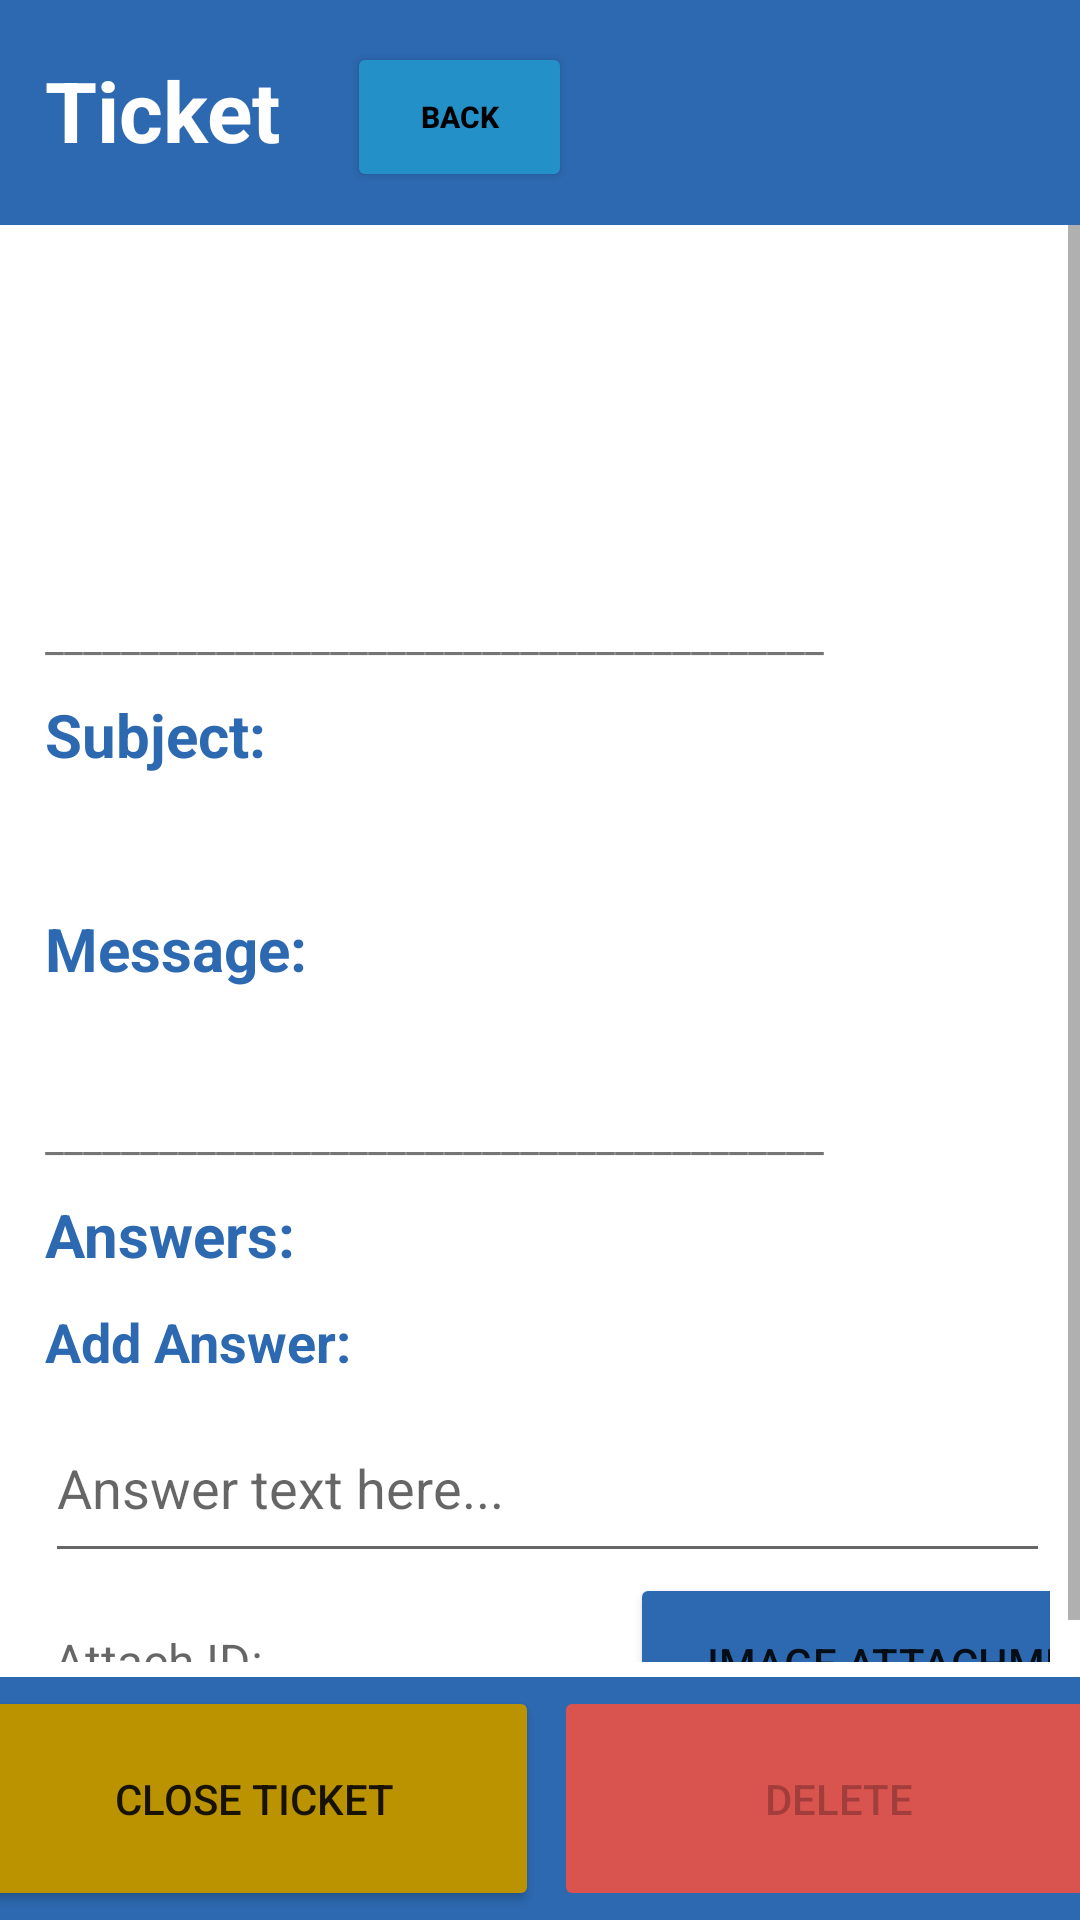

Write the Android layout XML for this screen, with the resource values it uses.
<!-- AndroidManifest.xml: application theme Theme.SupportBuddy_AndroidApp -->
<!-- res/layout/activity_edit_ticket.xml -->
<?xml version="1.0" encoding="utf-8"?>
<androidx.constraintlayout.widget.ConstraintLayout xmlns:android="http://schemas.android.com/apk/res/android"
    xmlns:app="http://schemas.android.com/apk/res-auto"
    xmlns:tools="http://schemas.android.com/tools"
    android:layout_width="match_parent"
    android:layout_height="match_parent"
    android:orientation="vertical">

    <ScrollView
        android:id="@+id/ScrollStart"
        android:layout_width="match_parent"
        android:layout_height="match_parent"
        android:paddingBottom="86dp"
        android:paddingTop="75dp">

        <LinearLayout
            android:layout_width="match_parent"
            android:layout_height="wrap_content"
            android:orientation="vertical">


            <LinearLayout
                android:layout_width="match_parent"
                android:layout_height="wrap_content"
                android:layout_marginStart="15dp"
                android:layout_marginEnd="10dp"
                android:orientation="vertical">

                <TextView
                    android:id="@+id/TicketFullName"
                    android:layout_width="match_parent"
                    android:layout_height="wrap_content"
                    android:layout_marginTop="15dp"
                    android:layout_marginBottom="5dp"
                    android:ems="10"
                    android:textSize="18sp" />

                <TextView
                    android:id="@+id/TicketStatus"
                    android:layout_width="match_parent"
                    android:layout_height="wrap_content"
                    android:layout_marginBottom="5dp"
                    android:ems="10"
                    android:textSize="18sp" />

                <TextView
                    android:id="@+id/TicketEmail"
                    android:layout_width="match_parent"
                    android:layout_height="wrap_content"
                    android:layout_marginBottom="5dp"
                    android:focusable="true"
                    android:ems="10"
                    android:textSize="18sp"
                    android:textColor="@color/supportLightBlue"
                    android:textStyle="bold"/>

                <TextView
                    android:id="@+id/TicketPhone"
                    android:layout_width="match_parent"
                    android:layout_height="wrap_content"
                    android:ems="10"
                    android:focusable="true"
                    android:textSize="18sp"
                    android:textStyle="bold"
                    android:textColor="@color/supportLightBlue"

                    />

                <TextView
                    android:layout_width="match_parent"
                    android:layout_height="wrap_content"
                    android:layout_marginBottom="10dp"
                    android:ems="10"
                    android:text="@string/lineSeparator"
                    />

                <TextView
                    android:layout_width="match_parent"
                    android:layout_height="wrap_content"
                    android:layout_marginBottom="5dp"
                    android:ems="10"
                    android:text="Subject:"
                    android:textColor="@color/supportBlue"
                    android:textSize="20sp"
                    android:textStyle="bold" />

                <TextView
                    android:id="@+id/TicketSubject"
                    android:layout_width="match_parent"
                    android:layout_height="wrap_content"
                    android:layout_marginBottom="10dp"
                    android:ems="10"
                    android:textSize="18sp" />

                <TextView
                    android:layout_width="match_parent"
                    android:layout_height="wrap_content"
                    android:layout_marginTop="5dp"
                    android:layout_marginBottom="5dp"
                    android:ems="10"
                    android:text="Message:"
                    android:textColor="@color/supportBlue"
                    android:textSize="20sp"
                    android:textStyle="bold" />

                <TextView
                    android:id="@+id/TicketMessage"
                    android:layout_width="match_parent"
                    android:layout_height="wrap_content"
                    android:layout_marginBottom="10dp"
                    android:ems="10"
                    android:textSize="18sp" />


                <TextView
                    android:layout_width="match_parent"
                    android:layout_height="wrap_content"
                    android:layout_marginBottom="10dp"
                    android:ems="10"
                    android:text="@string/lineSeparator" />

                <TextView
                    android:id="@+id/AnswerText"
                    android:layout_width="match_parent"
                    android:layout_height="wrap_content"
                    android:layout_marginBottom="5dp"
                    android:ems="10"
                    android:text="Answers:"
                    android:textColor="@color/supportBlue"
                    android:textSize="20sp"
                    android:textStyle="bold" />

                <ListView
                    android:id="@+id/lvAnswers"
                    android:layout_width="match_parent"
                    android:layout_height="wrap_content"/>

                <LinearLayout
                    android:id="@+id/AddAnswerLayout"
                    android:layout_width="match_parent"
                    android:layout_height="match_parent"
                    android:orientation="vertical">

                    <TextView
                        android:layout_width="match_parent"
                        android:layout_height="wrap_content"
                        android:layout_marginTop="5dp"
                        android:layout_marginBottom="5dp"
                        android:ems="10"
                        android:text="Add Answer:"
                        android:textColor="@color/supportBlue"
                        android:textSize="18sp"
                        android:textStyle="bold" />

                    <EditText
                        android:id="@+id/addAnswerText"
                        android:layout_width="match_parent"
                        android:layout_height="60dp"
                        android:textSize="18sp"
                        android:hint="Answer text here..."/>

                    <LinearLayout
                        android:layout_width="match_parent"
                        android:layout_height="match_parent"
                        android:orientation="horizontal">

                        <TextView
                            android:id="@+id/tvImagePath"
                            android:layout_width="190dp"
                            android:layout_height="50dp"
                            android:layout_marginEnd="5dp"
                            android:hint="Attach ID: "
                            android:gravity="center_vertical"
                            android:paddingStart="3dp"
                            android:textAlignment="gravity"
                            android:textSize="16sp" />

                        <Button
                            android:id="@+id/addAttachmentButton"
                            android:layout_width="190dp"
                            android:layout_height="60dp"
                            android:backgroundTint="@color/supportBlue"
                            android:text="Image Attachment"/>

                    </LinearLayout>

                    <Button
                        android:id="@+id/TicketAnswerButton"
                        android:layout_width="match_parent"
                        android:layout_height="75dp"
                        android:backgroundTint="@color/supportLightBlue"
                        android:enabled="false"
                        android:text="Answer" />

                </LinearLayout>


            </LinearLayout>
        </LinearLayout>
    </ScrollView>
    <LinearLayout
        android:id="@+id/editHeader"
        android:layout_width="match_parent"
        android:layout_height="75dp"
        android:layout_gravity="center"
        android:background="@color/supportBlue"
        android:orientation="horizontal"
        app:layout_constraintTop_toTopOf="parent">

        <TextView
            android:id="@+id/TicketHeader"
            android:layout_width="wrap_content"
            android:layout_height="wrap_content"
            android:layout_marginStart="15dp"
            android:layout_marginTop="18dp"
            android:text="Ticket "
            android:textColor="@color/white"
            android:textSize="28sp"
            android:textStyle="bold" />

        <Button
            android:id="@+id/GoBackButton"
            android:layout_width="75dp"
            android:layout_height="50dp"
            android:layout_marginStart="15dp"
            android:layout_marginTop="13dp"
            android:backgroundTint="@color/supportLightBlue"
            android:text="Back"
            android:textColor="@color/black"
            android:textSize="10sp"
            android:textStyle="bold" />

    </LinearLayout>
    <LinearLayout
        android:id="@+id/ActionsBar"
        android:layout_width="match_parent"
        android:layout_height="wrap_content"
        android:background="@color/supportBlue"
        android:gravity="center"
        android:paddingTop="3dp"
        android:paddingBottom="3dp"
        app:layout_constraintBottom_toBottomOf="parent"
        >

        <Button
            android:id="@+id/TicketCloseButton"
            android:layout_width="190dp"
            android:layout_height="75dp"
            android:layout_marginStart="4dp"
            android:layout_marginEnd="5dp"
            android:backgroundTint="@color/yellow"
            android:enabled="true"
            android:text="Close Ticket" />

        <Button
            android:id="@+id/TicketDeleteButton"
            android:layout_width="190dp"
            android:layout_height="75dp"
            android:backgroundTint="@color/red"
            android:enabled="false"
            android:text="Delete" />

    </LinearLayout>
</androidx.constraintlayout.widget.ConstraintLayout>
<!-- resources referenced by this layout -->
<resources>
  <color name="black">#FF000000</color>
  <color name="red">#d9534f</color>
  <color name="supportBlue">#2D69B1</color>
  <color name="supportLightBlue">#2391C8</color>
  <color name="white">#FFFFFFFF</color>
  <color name="yellow">#BB9300</color>
  <string name="lineSeparator">_________________________________________</string>
  <style name="Theme.SupportBuddy_AndroidApp" parent="Theme.MaterialComponents.DayNight.DarkActionBar">
          
          <item name="colorPrimary">@color/purple_500</item>
          <item name="colorPrimaryVariant">@color/purple_700</item>
          <item name="colorOnPrimary">@color/white</item>
          
          <item name="colorSecondary">@color/teal_200</item>
          <item name="colorSecondaryVariant">@color/teal_700</item>
          <item name="colorOnSecondary">@color/black</item>
          
          <item name="android:statusBarColor" tools:targetApi="l">?attr/colorPrimaryVariant</item>
          
      </style>
  <color name="purple_500">#FF6200EE</color>
  <color name="purple_700">#FF3700B3</color>
  <color name="teal_200">#FF03DAC5</color>
  <color name="teal_700">#FF018786</color>
</resources>
